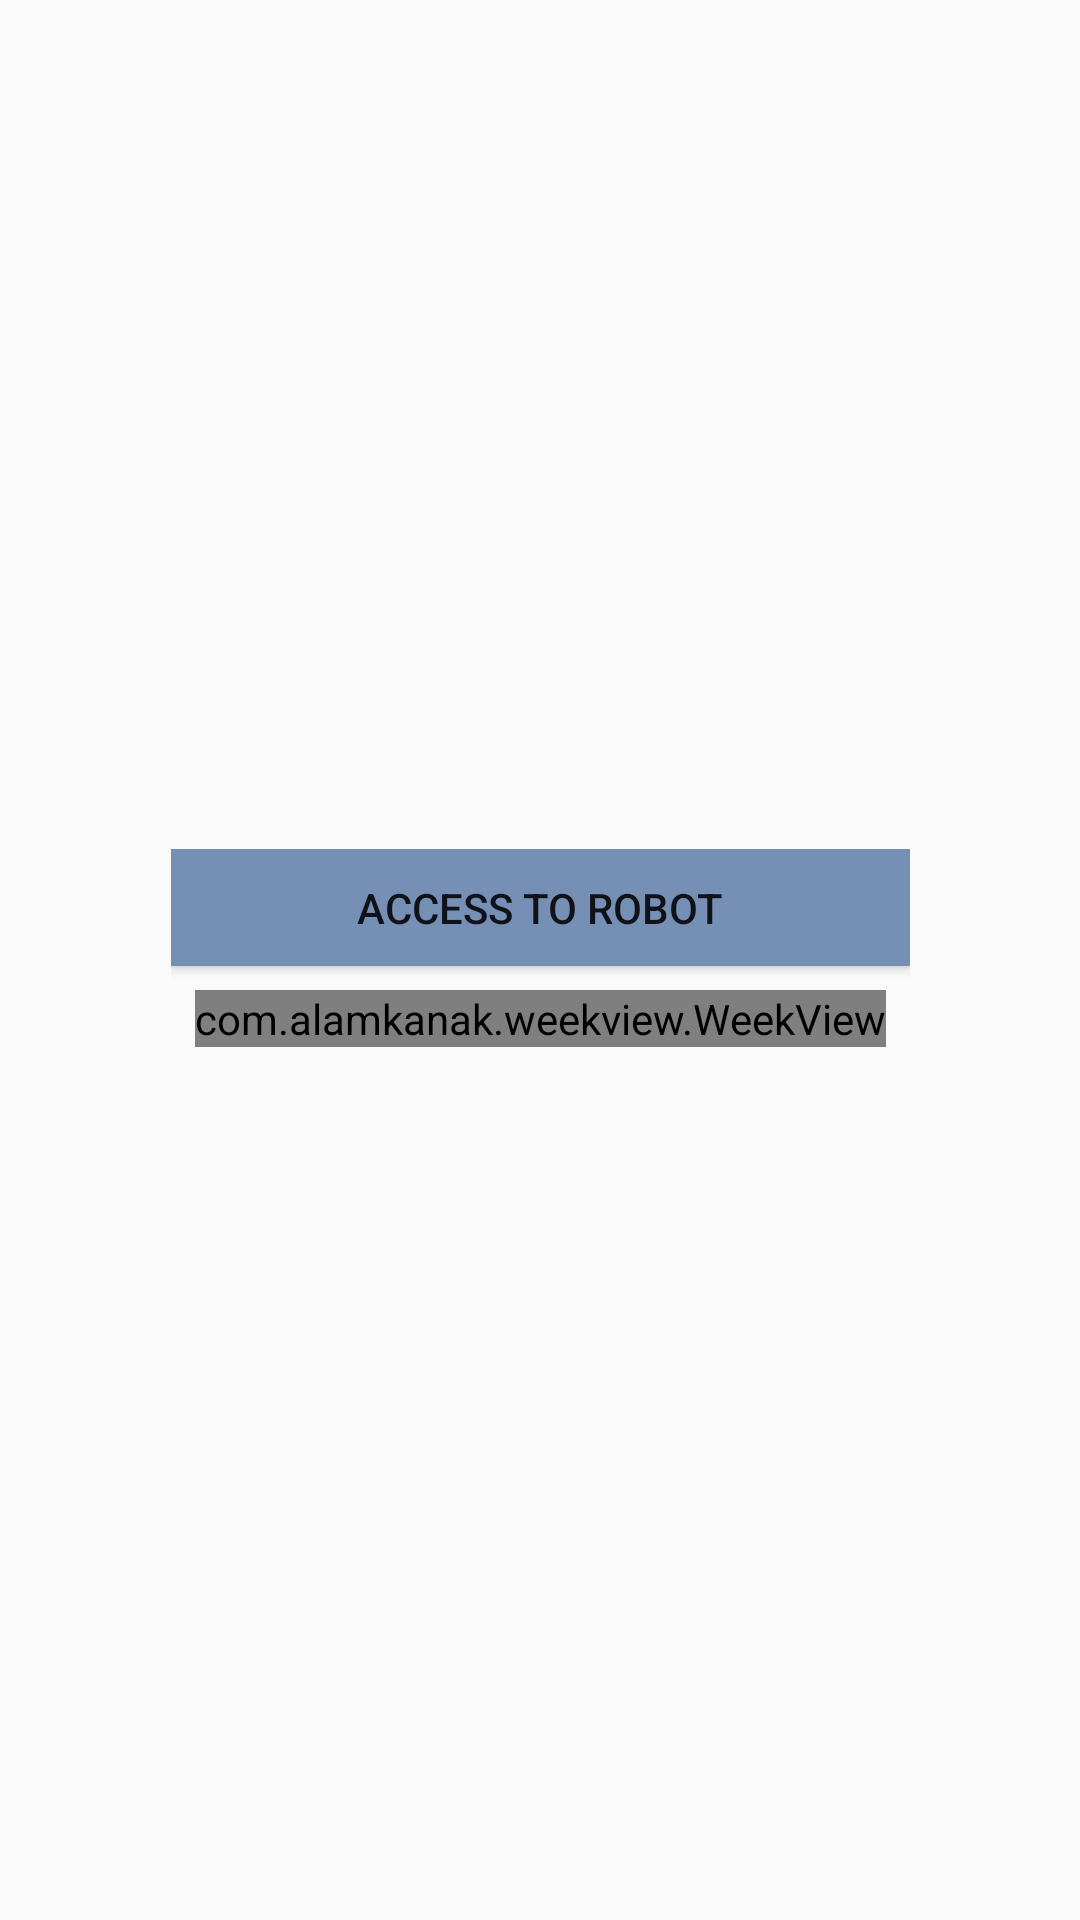

Produce the Android XML layout that renders to this screen, including the resource entries it uses.
<!-- AndroidManifest.xml: application theme AppTheme -->
<!-- res/layout/activity_reservation_chreno.xml -->
<?xml version="1.0" encoding="utf-8"?>
<android.support.constraint.ConstraintLayout xmlns:android="http://schemas.android.com/apk/res/android"
    xmlns:app="http://schemas.android.com/apk/res-auto"
    xmlns:tools="http://schemas.android.com/tools"
    android:layout_width="match_parent"
    android:layout_height="match_parent"
    tools:context="com.iorgame.karim.iorgame.ReservationChreno">


    <LinearLayout
        android:layout_width="wrap_content"
        android:layout_height="wrap_content"
        android:orientation="vertical"
        android:layout_margin="0dp"
        app:layout_constraintTop_toTopOf="parent"
        android:layout_marginTop="0dp"
        android:layout_marginLeft="0dp"
        app:layout_constraintLeft_toLeftOf="parent"
        app:layout_constraintBottom_toBottomOf="parent"
        android:layout_marginBottom="0dp"
        android:layout_marginRight="0dp"
        app:layout_constraintRight_toRightOf="parent"
        android:weightSum="1">

        <Button
            android:id="@+id/useRobot"
            android:layout_width="match_parent"
            android:layout_height="39dp"
            android:background="@color/event_color_03"
            android:text="Access to robot"
            tools:layout_editor_absoluteX="0dp"
            tools:layout_editor_absoluteY="0dp" />
        <com.alamkanak.weekview.WeekView
            android:id="@+id/weekView"
            android:layout_width="wrap_content"
            android:layout_height="wrap_content"
            android:layout_marginBottom="8dp"
            android:layout_marginEnd="8dp"
            android:layout_marginLeft="8dp"
            android:layout_marginRight="8dp"
            android:layout_marginStart="8dp"
            android:layout_marginTop="8dp"
            app:columnGap="8dp"
            app:dayBackgroundColor="#05000000"
            app:eventTextColor="@android:color/white"
            app:headerColumnBackground="#ffffffff"
            app:headerColumnPadding="8dp"
            app:headerColumnTextColor="#8f000000"
            app:headerRowBackgroundColor="#ffefefef"
            app:headerRowPadding="12dp"
            app:hourHeight="60dp"
            app:layout_constraintBottom_toBottomOf="parent"
            app:layout_constraintLeft_toLeftOf="parent"
            app:layout_constraintRight_toRightOf="parent"
            app:layout_constraintTop_toTopOf="parent"
            app:noOfVisibleDays="3"
            app:textSize="12sp"
            app:todayBackgroundColor="#1848adff"
            android:layout_weight="1.78" />


    </LinearLayout>

</android.support.constraint.ConstraintLayout>
<!-- resources referenced by this layout -->
<resources>
  <color name="event_color_03">#768fb5</color>
  <style name="AppTheme" parent="Theme.AppCompat.Light.DarkActionBar">
          
          <item name="colorPrimary">@color/colorPrimary</item>
          <item name="colorPrimaryDark">@color/colorPrimaryDark</item>
          <item name="colorAccent">@color/colorAccent</item>
         
      </style>
  <color name="colorPrimary">#3F51B5</color>
  <color name="colorPrimaryDark">#303F9F</color>
  <color name="colorAccent">#FF4081</color>
</resources>
